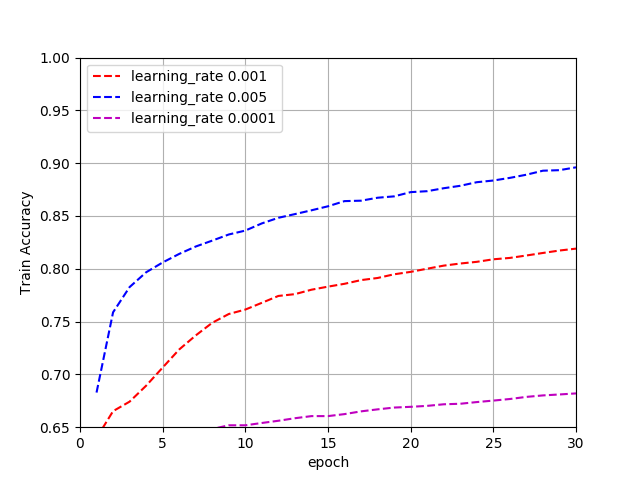

Data behind this chart, as committed beside it:
6.397999999999999243e-01, 6.652000000000000135e-01, 6.742000000000000215e-01, 6.893000000000000238e-01, 7.065000000000000169e-01, 7.236000000000000210e-01, 7.368999999999999995e-01, 7.489000000000000101e-01, 7.571999999999999842e-01, 7.613999999999999657e-01, 7.678000000000000380e-01, 7.742999999999999883e-01, 7.760000000000000231e-01, 7.802000000000000046e-01, 7.831000000000000183e-01, 7.858000000000000540e-01, 7.893000000000000016e-01, 7.913000000000000034e-01, 7.947999999999999510e-01, 7.971000000000000307e-01, 8.001000000000000334e-01, 8.029999999999999361e-01, 8.049999999999999378e-01, 8.065999999999999837e-01
6.828000000000000735e-01, 7.588000000000000300e-01, 7.826999999999999513e-01, 7.966999999999999638e-01, 8.060000000000000497e-01, 8.141000000000000458e-01, 8.210999999999999410e-01, 8.266999999999999904e-01, 8.325000000000000178e-01, 8.362000000000000544e-01, 8.429999999999999716e-01, 8.483000000000000540e-01, 8.518000000000000016e-01, 8.553999999999999382e-01, 8.591999999999999638e-01, 8.640999999999999792e-01, 8.645000000000000462e-01, 8.672999999999999599e-01, 8.686000000000000387e-01, 8.726000000000000423e-01, 8.734999999999999432e-01, 8.762999999999999678e-01, 8.786000000000000476e-01, 8.820000000000000062e-01
5.638000000000000789e-01, 5.987000000000000099e-01, 6.189999999999999947e-01, 6.321999999999999842e-01, 6.381000000000000005e-01, 6.405000000000000693e-01, 6.451000000000000068e-01, 6.482999999999999874e-01, 6.517999999999999350e-01, 6.517999999999999350e-01, 6.540000000000000258e-01, 6.561000000000000165e-01, 6.584999999999999742e-01, 6.604999999999999760e-01, 6.604999999999999760e-01, 6.623999999999999888e-01, 6.650000000000000355e-01, 6.669000000000000483e-01, 6.686000000000000831e-01, 6.693000000000000060e-01, 6.702000000000000179e-01, 6.716999999999999638e-01, 6.722000000000000197e-01, 6.737999999999999545e-01
